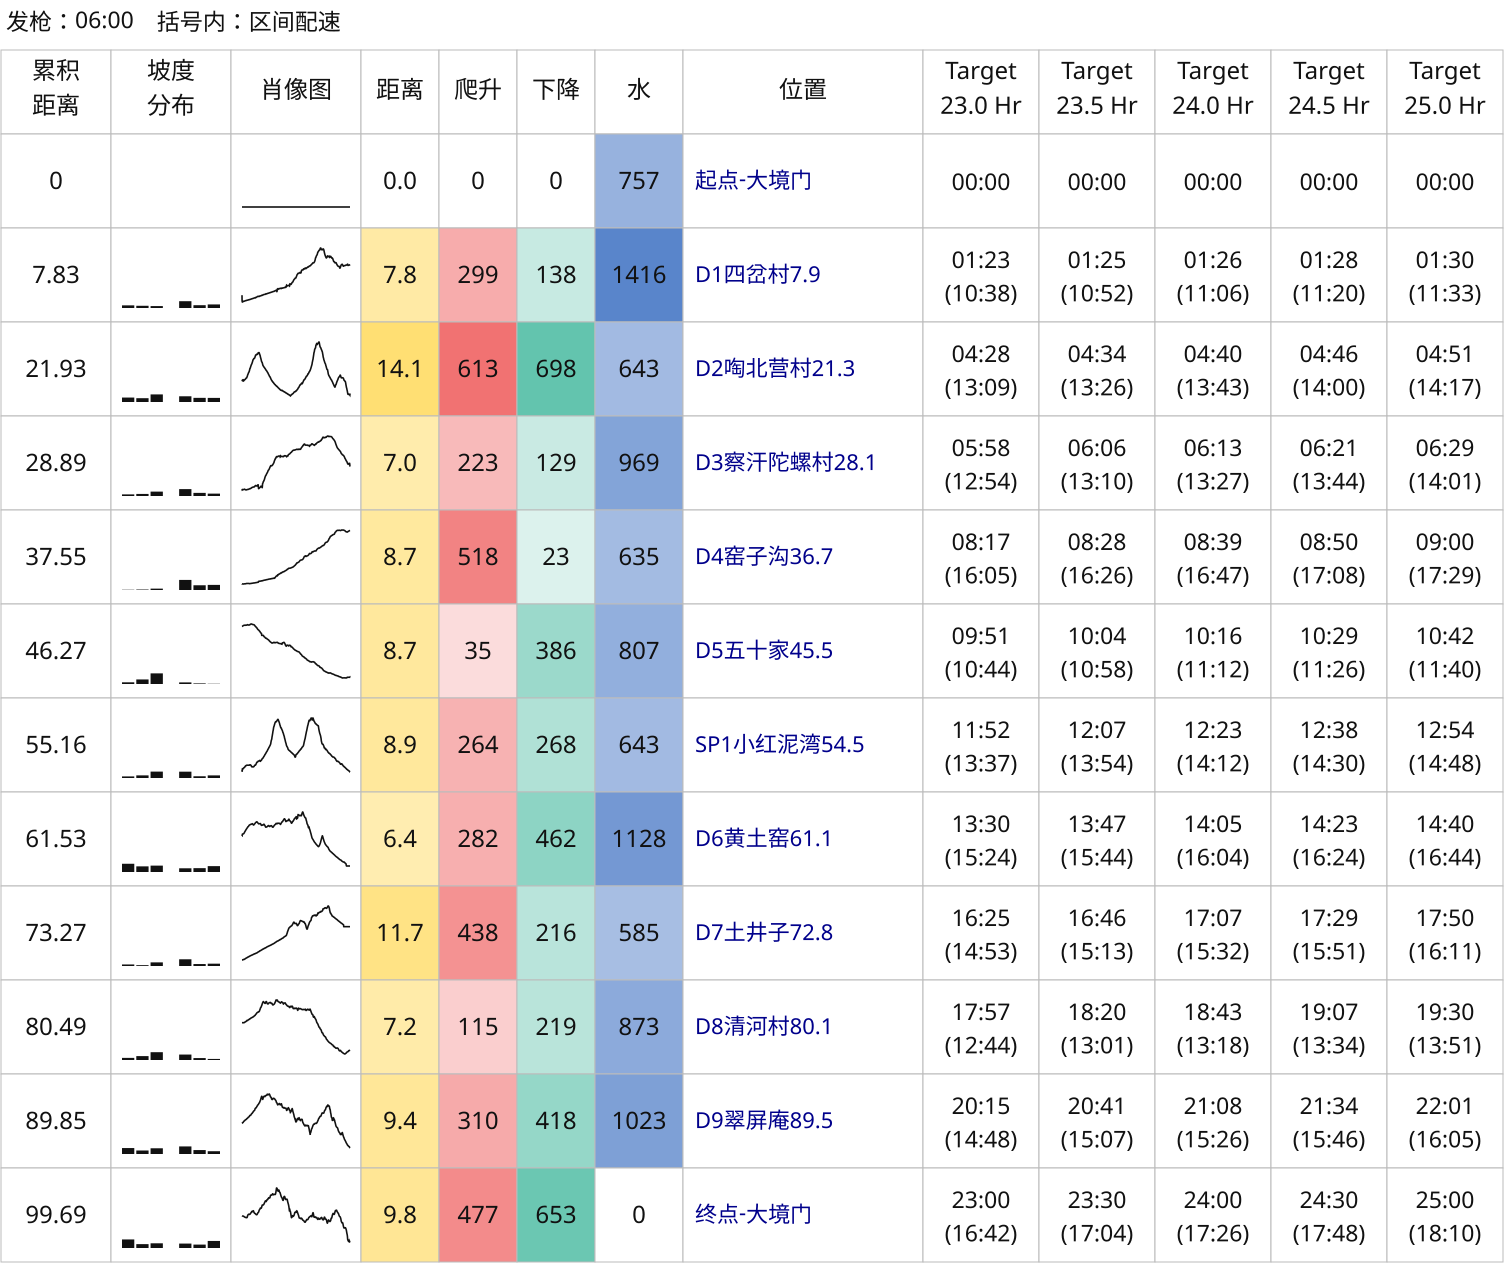

The data file committed next to this chart (first rows):
checkpoint_id, checkpoint_name, gpx_distance_km, official_distance_km, segment_distance_km, ascent_m, descent_m, eq_distance_km, segment_water_ml, water_ml, rest_seconds, cutoff_seconds, target_seconds, arrival_seconds, departure_seconds, moving_seconds, eq_pace_seconds_per_km, distance_pace_seconds_per_km, pace_seconds_per_km, cutoff_status, arrival, departure, eq_pace, pace
placemark:13:point:1:start, 起终点-大境门（起点）, 0.0, , 0.0, 0, 0, 0.0, 0.0, 757.1, 0.0, , 82800, 0.0, 0.0, 0.0, , , , not_checked, 00:00:00, 00:00:00, -, -
placemark:9:point:1, D1四岔村7.9, 7.829, , 7.829, 298.8, 138.3, 10.82, 757.1, 1416, 0.0, , 82800, 4994, 4994, 4994, 461.7, 637.9, 637.9, not_checked, 01:23:14, 01:23:14, 7:42, 10:38
placemark:10:point:1, D2啕北营村21.3, 21.93, , 14.1, 613.1, 698.2, 20.23, 1416, 643.4, 0.0, , 82800, 16117, 16117, 11123, 549.7, 788.8, 788.8, not_checked, 04:28:37, 04:28:37, 9:10, 13:09
placemark:11:point:1, D3察汗陀螺村28.1, 28.89, , 6.956, 223.4, 129.1, 9.191, 643.4, 969, 0.0, , 82800, 21498, 21498, 5381, 585.5, 773.5, 773.5, not_checked, 05:58:18, 05:58:18, 9:45, 12:54
placemark:4:point:1, D4窑子沟36.7, 37.55, , 8.66, 518.3, 22.52, 13.84, 969, 634.8, 0.0, , 82800, 29858, 29858, 8360, 603.9, 965.3, 965.3, not_checked, 08:17:38, 08:17:38, 10:04, 16:05
placemark:5:point:1, D5五十家45.5, 46.27, , 8.719, 34.94, 385.8, 9.068, 634.8, 807.4, 0.0, , 82800, 35469, 35469, 5612, 618.8, 643.6, 643.6, not_checked, 09:51:09, 09:51:09, 10:19, 10:44
placemark:6:point:1, SP1小红泥湾54.5, 55.16, , 8.898, 263.7, 268.3, 11.53, 807.4, 643.5, 0.0, , 82800, 42736, 42736, 7267, 630, 816.7, 816.7, not_checked, 11:52:16, 11:52:16, 10:30, 13:37
placemark:12:point:1, D6黄土窑61.1, 61.53, , 6.368, 282.4, 462.4, 9.192, 643.5, 1128, 0.0, , 82800, 48619, 48619, 5883, 640, 923.8, 923.8, not_checked, 13:30:19, 13:30:19, 10:40, 15:24
placemark:3:point:1, D7土井子72.8, 73.27, , 11.74, 438, 216, 16.12, 1128, 585.3, 0.0, , 82800, 59106, 59106, 10487, 650.5, 893.2, 893.2, not_checked, 16:25:06, 16:25:06, 10:51, 14:53
placemark:7:point:1, D8清河村80.1, 80.49, , 7.216, 114.5, 219.3, 8.362, 585.3, 872.8, 0.0, , 82800, 64622, 64622, 5516, 659.7, 764.4, 764.4, not_checked, 17:57:02, 17:57:02, 11:00, 12:44
placemark:8:point:1, D9翠屏庵89.5, 89.85, , 9.365, 310.4, 418.1, 12.47, 872.8, 1023, 0.0, , 82800, 72934, 72934, 8312, 666.7, 887.7, 887.7, not_checked, 20:15:34, 20:15:34, 11:07, 14:48
placemark:13:point:1:finish, 起终点-大境门（终点）, 99.69, , 9.843, 477.4, 652.9, 14.62, 1023, 0.0, 0.0, , 82800, 82800, 82800, 9866, 675, 1002, 1002, not_checked, 23:00:00, 23:00:00, 11:15, 16:42
placemark:13:point:1:start, 起终点-大境门（起点）, 0.0, , 0.0, 0, 0, 0.0, 0.0, 757.1, 0.0, , 84600, 0.0, 0.0, 0.0, , , , not_checked, 00:00:00, 00:00:00, -, -
placemark:9:point:1, D1四岔村7.9, 7.829, , 7.829, 298.8, 138.3, 10.82, 757.1, 1416, 0.0, , 84600, 5103, 5103, 5103, 471.8, 651.8, 651.8, not_checked, 01:25:03, 01:25:03, 7:52, 10:52
placemark:10:point:1, D2啕北营村21.3, 21.93, , 14.1, 613.1, 698.2, 20.23, 1416, 643.4, 0.0, , 84600, 16467, 16467, 11364, 561.7, 805.9, 805.9, not_checked, 04:34:27, 04:34:27, 9:22, 13:26
placemark:11:point:1, D3察汗陀螺村28.1, 28.89, , 6.956, 223.4, 129.1, 9.191, 643.4, 969, 0.0, , 84600, 21965, 21965, 5498, 598.2, 790.3, 790.3, not_checked, 06:06:05, 06:06:05, 9:58, 13:10
placemark:4:point:1, D4窑子沟36.7, 37.55, , 8.66, 518.3, 22.52, 13.84, 969, 634.8, 0.0, , 84600, 30507, 30507, 8541, 617, 986.3, 986.3, not_checked, 08:28:27, 08:28:27, 10:17, 16:26
placemark:5:point:1, D5五十家45.5, 46.27, , 8.719, 34.94, 385.8, 9.068, 634.8, 807.4, 0.0, , 84600, 36240, 36240, 5734, 632.3, 657.6, 657.6, not_checked, 10:04:00, 10:04:00, 10:32, 10:58
placemark:6:point:1, SP1小红泥湾54.5, 55.16, , 8.898, 263.7, 268.3, 11.53, 807.4, 643.5, 0.0, , 84600, 43665, 43665, 7425, 643.7, 834.5, 834.5, not_checked, 12:07:45, 12:07:45, 10:44, 13:54
placemark:12:point:1, D6黄土窑61.1, 61.53, , 6.368, 282.4, 462.4, 9.192, 643.5, 1128, 0.0, , 84600, 49676, 49676, 6010, 653.9, 943.9, 943.9, not_checked, 13:47:56, 13:47:56, 10:54, 15:44
placemark:3:point:1, D7土井子72.8, 73.27, , 11.74, 438, 216, 16.12, 1128, 585.3, 0.0, , 84600, 60391, 60391, 10715, 664.7, 912.7, 912.7, not_checked, 16:46:31, 16:46:31, 11:05, 15:13
placemark:7:point:1, D8清河村80.1, 80.49, , 7.216, 114.5, 219.3, 8.362, 585.3, 872.8, 0.0, , 84600, 66027, 66027, 5636, 674, 781, 781, not_checked, 18:20:27, 18:20:27, 11:14, 13:01
placemark:8:point:1, D9翠屏庵89.5, 89.85, , 9.365, 310.4, 418.1, 12.47, 872.8, 1023, 0.0, , 84600, 74520, 74520, 8493, 681.2, 906.9, 906.9, not_checked, 20:42:00, 20:42:00, 11:21, 15:07
placemark:13:point:1:finish, 起终点-大境门（终点）, 99.69, , 9.843, 477.4, 652.9, 14.62, 1023, 0.0, 0.0, , 84600, 84600, 84600, 10080, 689.7, 1024, 1024, not_checked, 23:30:00, 23:30:00, 11:30, 17:04
placemark:13:point:1:start, 起终点-大境门（起点）, 0.0, , 0.0, 0, 0, 0.0, 0.0, 757.1, 0.0, , 86400, 0.0, 0.0, 0.0, , , , not_checked, 00:00:00, 00:00:00, -, -
placemark:9:point:1, D1四岔村7.9, 7.829, , 7.829, 298.8, 138.3, 10.82, 757.1, 1416, 0.0, , 86400, 5211, 5211, 5211, 481.8, 665.7, 665.7, not_checked, 01:26:51, 01:26:51, 8:02, 11:06
placemark:10:point:1, D2啕北营村21.3, 21.93, , 14.1, 613.1, 698.2, 20.23, 1416, 643.4, 0.0, , 86400, 16818, 16818, 11606, 573.7, 823.1, 823.1, not_checked, 04:40:18, 04:40:18, 9:34, 13:43
placemark:11:point:1, D3察汗陀螺村28.1, 28.89, , 6.956, 223.4, 129.1, 9.191, 643.4, 969, 0.0, , 86400, 22433, 22433, 5615, 610.9, 807.2, 807.2, not_checked, 06:13:53, 06:13:53, 10:11, 13:27
placemark:4:point:1, D4窑子沟36.7, 37.55, , 8.66, 518.3, 22.52, 13.84, 969, 634.8, 0.0, , 86400, 31156, 31156, 8723, 630.2, 1007, 1007, not_checked, 08:39:16, 08:39:16, 10:30, 16:47
placemark:5:point:1, D5五十家45.5, 46.27, , 8.719, 34.94, 385.8, 9.068, 634.8, 807.4, 0.0, , 86400, 37011, 37011, 5856, 645.7, 671.6, 671.6, not_checked, 10:16:51, 10:16:51, 10:46, 11:12
placemark:6:point:1, SP1小红泥湾54.5, 55.16, , 8.898, 263.7, 268.3, 11.53, 807.4, 643.5, 0.0, , 86400, 44595, 44595, 7583, 657.4, 852.3, 852.3, not_checked, 12:23:15, 12:23:15, 10:57, 14:12
placemark:12:point:1, D6黄土窑61.1, 61.53, , 6.368, 282.4, 462.4, 9.192, 643.5, 1128, 0.0, , 86400, 50733, 50733, 6138, 667.8, 963.9, 963.9, not_checked, 14:05:33, 14:05:33, 11:08, 16:04
placemark:3:point:1, D7土井子72.8, 73.27, , 11.74, 438, 216, 16.12, 1128, 585.3, 0.0, , 86400, 61676, 61676, 10943, 678.8, 932.1, 932.1, not_checked, 17:07:56, 17:07:56, 11:19, 15:32
placemark:7:point:1, D8清河村80.1, 80.49, , 7.216, 114.5, 219.3, 8.362, 585.3, 872.8, 0.0, , 86400, 67431, 67431, 5756, 688.4, 797.6, 797.6, not_checked, 18:43:51, 18:43:51, 11:28, 13:18
placemark:8:point:1, D9翠屏庵89.5, 89.85, , 9.365, 310.4, 418.1, 12.47, 872.8, 1023, 0.0, , 86400, 76105, 76105, 8674, 695.7, 926.2, 926.2, not_checked, 21:08:25, 21:08:25, 11:36, 15:26
placemark:13:point:1:finish, 起终点-大境门（终点）, 99.69, , 9.843, 477.4, 652.9, 14.62, 1023, 0.0, 0.0, , 86400, 86400, 86400, 10295, 704.3, 1046, 1046, not_checked, 24:00:00, 24:00:00, 11:44, 17:26
placemark:13:point:1:start, 起终点-大境门（起点）, 0.0, , 0.0, 0, 0, 0.0, 0.0, 757.1, 0.0, , 88200, 0.0, 0.0, 0.0, , , , not_checked, 00:00:00, 00:00:00, -, -
placemark:9:point:1, D1四岔村7.9, 7.829, , 7.829, 298.8, 138.3, 10.82, 757.1, 1416, 0.0, , 88200, 5320, 5320, 5320, 491.8, 679.5, 679.5, not_checked, 01:28:40, 01:28:40, 8:12, 11:20
placemark:10:point:1, D2啕北营村21.3, 21.93, , 14.1, 613.1, 698.2, 20.23, 1416, 643.4, 0.0, , 88200, 17168, 17168, 11848, 585.6, 840.2, 840.2, not_checked, 04:46:08, 04:46:08, 9:46, 14:00
placemark:11:point:1, D3察汗陀螺村28.1, 28.89, , 6.956, 223.4, 129.1, 9.191, 643.4, 969, 0.0, , 88200, 22900, 22900, 5732, 623.7, 824, 824, not_checked, 06:21:40, 06:21:40, 10:24, 13:44
placemark:4:point:1, D4窑子沟36.7, 37.55, , 8.66, 518.3, 22.52, 13.84, 969, 634.8, 0.0, , 88200, 31805, 31805, 8905, 643.3, 1028, 1028, not_checked, 08:50:05, 08:50:05, 10:43, 17:08
placemark:5:point:1, D5五十家45.5, 46.27, , 8.719, 34.94, 385.8, 9.068, 634.8, 807.4, 0.0, , 88200, 37782, 37782, 5978, 659.2, 685.6, 685.6, not_checked, 10:29:42, 10:29:42, 10:59, 11:26
placemark:6:point:1, SP1小红泥湾54.5, 55.16, , 8.898, 263.7, 268.3, 11.53, 807.4, 643.5, 0.0, , 88200, 45524, 45524, 7741, 671.1, 870, 870, not_checked, 12:38:44, 12:38:44, 11:11, 14:30
placemark:12:point:1, D6黄土窑61.1, 61.53, , 6.368, 282.4, 462.4, 9.192, 643.5, 1128, 0.0, , 88200, 51790, 51790, 6266, 681.7, 984, 984, not_checked, 14:23:10, 14:23:10, 11:22, 16:24
placemark:3:point:1, D7土井子72.8, 73.27, , 11.74, 438, 216, 16.12, 1128, 585.3, 0.0, , 88200, 62960, 62960, 11171, 692.9, 951.5, 951.5, not_checked, 17:29:20, 17:29:20, 11:33, 15:51
placemark:7:point:1, D8清河村80.1, 80.49, , 7.216, 114.5, 219.3, 8.362, 585.3, 872.8, 0.0, , 88200, 68836, 68836, 5876, 702.7, 814.2, 814.2, not_checked, 19:07:16, 19:07:16, 11:43, 13:34
placemark:8:point:1, D9翠屏庵89.5, 89.85, , 9.365, 310.4, 418.1, 12.47, 872.8, 1023, 0.0, , 88200, 77691, 77691, 8855, 710.2, 945.5, 945.5, not_checked, 21:34:51, 21:34:51, 11:50, 15:46
placemark:13:point:1:finish, 起终点-大境门（终点）, 99.69, , 9.843, 477.4, 652.9, 14.62, 1023, 0.0, 0.0, , 88200, 88200, 88200, 10509, 719, 1068, 1068, not_checked, 24:30:00, 24:30:00, 11:59, 17:48
placemark:13:point:1:start, 起终点-大境门（起点）, 0.0, , 0.0, 0, 0, 0.0, 0.0, 757.1, 0.0, , 90000, 0.0, 0.0, 0.0, , , , not_checked, 00:00:00, 00:00:00, -, -
placemark:9:point:1, D1四岔村7.9, 7.829, , 7.829, 298.8, 138.3, 10.82, 757.1, 1416, 0.0, , 90000, 5429, 5429, 5429, 501.9, 693.4, 693.4, not_checked, 01:30:29, 01:30:29, 8:22, 11:33
placemark:10:point:1, D2啕北营村21.3, 21.93, , 14.1, 613.1, 698.2, 20.23, 1416, 643.4, 0.0, , 90000, 17518, 17518, 12090, 597.6, 857.4, 857.4, not_checked, 04:51:58, 04:51:58, 9:58, 14:17
placemark:11:point:1, D3察汗陀螺村28.1, 28.89, , 6.956, 223.4, 129.1, 9.191, 643.4, 969, 0.0, , 90000, 23367, 23367, 5849, 636.4, 840.8, 840.8, not_checked, 06:29:27, 06:29:27, 10:36, 14:01
placemark:4:point:1, D4窑子沟36.7, 37.55, , 8.66, 518.3, 22.52, 13.84, 969, 634.8, 0.0, , 90000, 32454, 32454, 9087, 656.4, 1049, 1049, not_checked, 09:00:54, 09:00:54, 10:56, 17:29
placemark:5:point:1, D5五十家45.5, 46.27, , 8.719, 34.94, 385.8, 9.068, 634.8, 807.4, 0.0, , 90000, 38553, 38553, 6100, 672.6, 699.6, 699.6, not_checked, 10:42:33, 10:42:33, 11:13, 11:40
placemark:6:point:1, SP1小红泥湾54.5, 55.16, , 8.898, 263.7, 268.3, 11.53, 807.4, 643.5, 0.0, , 90000, 46453, 46453, 7899, 684.8, 887.8, 887.8, not_checked, 12:54:13, 12:54:13, 11:25, 14:48
placemark:12:point:1, D6黄土窑61.1, 61.53, , 6.368, 282.4, 462.4, 9.192, 643.5, 1128, 0.0, , 90000, 52847, 52847, 6394, 695.6, 1004, 1004, not_checked, 14:40:47, 14:40:47, 11:36, 16:44
placemark:3:point:1, D7土井子72.8, 73.27, , 11.74, 438, 216, 16.12, 1128, 585.3, 0.0, , 90000, 64245, 64245, 11399, 707.1, 970.9, 970.9, not_checked, 17:50:45, 17:50:45, 11:47, 16:11
placemark:7:point:1, D8清河村80.1, 80.49, , 7.216, 114.5, 219.3, 8.362, 585.3, 872.8, 0.0, , 90000, 70241, 70241, 5996, 717, 830.9, 830.9, not_checked, 19:30:41, 19:30:41, 11:57, 13:51
placemark:8:point:1, D9翠屏庵89.5, 89.85, , 9.365, 310.4, 418.1, 12.47, 872.8, 1023, 0.0, , 90000, 79276, 79276, 9035, 724.6, 964.8, 964.8, not_checked, 22:01:16, 22:01:16, 12:05, 16:05
placemark:13:point:1:finish, 起终点-大境门（终点）, 99.69, , 9.843, 477.4, 652.9, 14.62, 1023, 0.0, 0.0, , 90000, 90000, 90000, 10724, 733.7, 1090, 1090, not_checked, 25:00:00, 25:00:00, 12:14, 18:10
